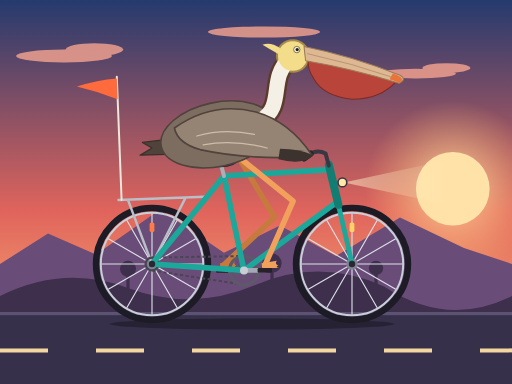
t = 0.00 s
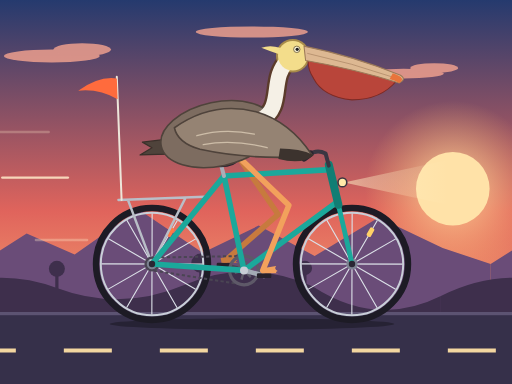
t = 1.67 s
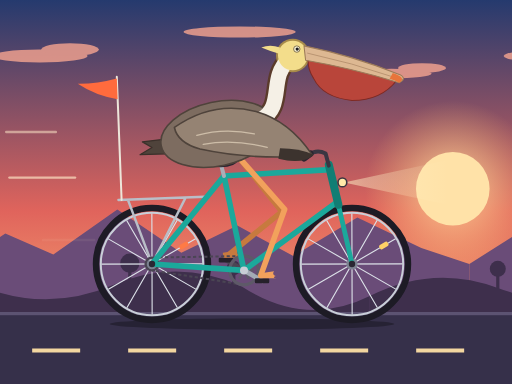
t = 3.33 s
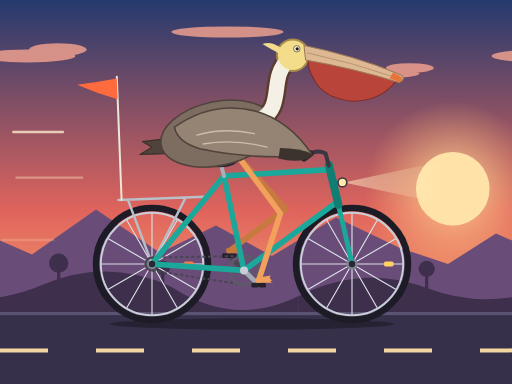
t = 5.00 s
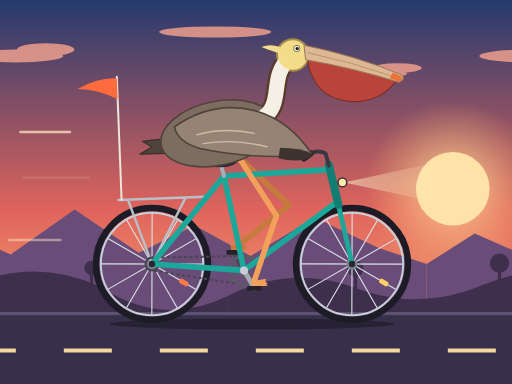
t = 6.67 s
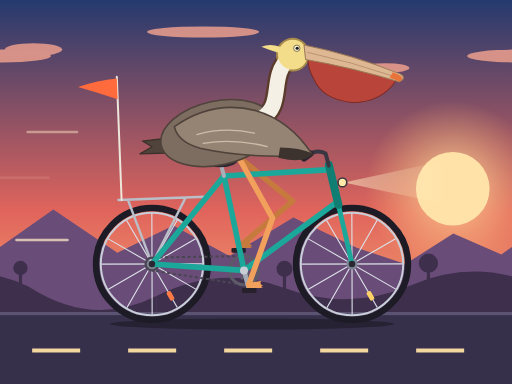
t = 8.33 s

The animated SVG that drew these frames (rendered in a browser with its animation timeline set to each time). Animation: 25 SMIL elements (animate=11,animateMotion=2,animateTransform=12); frames cover the first 8.33 s, repeats indefinitely.

<svg xmlns="http://www.w3.org/2000/svg" xmlns:xlink="http://www.w3.org/1999/xlink" viewBox="0 0 640 480" width="640" height="480">
  <title>A pelican riding a bicycle at sunset (animated)</title>
  <defs>
    <linearGradient id="dusk" x1="0" y1="0" x2="0" y2="1">
      <stop offset="0" stop-color="#253A6E"/>
      <stop offset="0.55" stop-color="#E0645C"/>
      <stop offset="1" stop-color="#FFC27A"/>
    </linearGradient>
    <radialGradient id="halo">
      <stop offset="0" stop-color="#FFE3A6" stop-opacity="0.9"/>
      <stop offset="1" stop-color="#FFB870" stop-opacity="0"/>
    </radialGradient>
    <linearGradient id="beam" x1="0" y1="0" x2="1" y2="0">
      <stop offset="0" stop-color="#FFF4C8" stop-opacity="0.55"/>
      <stop offset="1" stop-color="#FFF4C8" stop-opacity="0"/>
    </linearGradient>
  </defs>

  <!-- sky and setting sun -->
  <rect width="640" height="480" fill="url(#dusk)"/>
  <circle cx="566" cy="236" r="110" fill="url(#halo)"/>
  <circle cx="566" cy="236" r="46" fill="#FFE2A8"/>

  <!-- drifting clouds -->
  <g>
    <g id="cl" fill="#F7A590" opacity="0.8">
      <ellipse cx="80" cy="70" rx="60" ry="8"/>
      <ellipse cx="118" cy="62" rx="36" ry="8"/>
      <ellipse cx="330" cy="40" rx="70" ry="7"/>
      <ellipse cx="520" cy="92" rx="50" ry="6"/>
      <ellipse cx="558" cy="85" rx="30" ry="6"/>
    </g>
    <use xlink:href="#cl" x="640"/>
    <animateTransform attributeName="transform" type="translate" from="0 0" to="-640 0" dur="70s" repeatCount="indefinite"/>
  </g>

  <!-- far mountains -->
  <g>
    <path id="mt" d="M0 330L60 292L120 318L200 262L280 316L350 282L420 320L500 272L580 310L640 330V400H0Z" fill="#6A4C78"/>
    <use xlink:href="#mt" x="640"/>
    <animateTransform attributeName="transform" type="translate" from="0 0" to="-640 0" dur="40s" repeatCount="indefinite"/>
  </g>

  <!-- near hills with trees -->
  <g>
    <g id="hl" fill="#3E2F4C">
      <rect x="158" y="340" width="4" height="24"/>
      <circle cx="160" cy="336" r="10"/>
      <rect x="338" y="334" width="4" height="24"/>
      <circle cx="340" cy="329" r="12"/>
      <rect x="468" y="340" width="4" height="22"/>
      <circle cx="470" cy="335" r="9"/>
      <path d="M0 370Q80 330 160 360Q240 390 320 356Q400 322 480 358Q560 410 640 370V400H0Z"/>
    </g>
    <use xlink:href="#hl" x="640"/>
    <animateTransform attributeName="transform" type="translate" from="0 0" to="-640 0" dur="12s" repeatCount="indefinite"/>
  </g>

  <!-- road -->
  <rect y="392" width="640" height="88" fill="#36304A"/>
  <rect y="390" width="640" height="4" fill="#5C5372"/>
  <line x1="0" y1="438" x2="640" y2="438" stroke="#F3D6A0" stroke-width="5" stroke-dasharray="60 60">
    <animate attributeName="stroke-dashoffset" from="0" to="120" dur="0.2s" repeatCount="indefinite"/>
  </line>
  <ellipse cx="315" cy="405" rx="178" ry="7" fill="#000000" opacity="0.3"/>

  <!-- speed lines -->
  <g stroke="#FFE9C9" stroke-width="3" stroke-linecap="round">
    <line x1="30" y1="165" x2="92" y2="165" opacity="0">
      <animate attributeName="opacity" values="0;0.9;0" dur="0.9s" repeatCount="indefinite"/>
      <animateTransform attributeName="transform" type="translate" from="20 0" to="-40 0" dur="0.9s" repeatCount="indefinite"/>
    </line>
    <line x1="14" y1="222" x2="96" y2="222" opacity="0">
      <animate attributeName="opacity" values="0;0.9;0" dur="0.9s" begin="0.3s" repeatCount="indefinite"/>
      <animateTransform attributeName="transform" type="translate" from="20 0" to="-40 0" dur="0.9s" begin="0.3s" repeatCount="indefinite"/>
    </line>
    <line x1="36" y1="300" x2="100" y2="300" opacity="0">
      <animate attributeName="opacity" values="0;0.9;0" dur="0.9s" begin="0.6s" repeatCount="indefinite"/>
      <animateTransform attributeName="transform" type="translate" from="20 0" to="-40 0" dur="0.9s" begin="0.6s" repeatCount="indefinite"/>
    </line>
  </g>

  <!-- rear wheel -->
  <g transform="translate(190 330)">
    <circle r="70" fill="none" stroke="#1D1B25" stroke-width="8"/>
    <circle r="64" fill="none" stroke="#C9CFD8" stroke-width="2.5"/>
    <g>
      <path d="M-63 0H63M0-63V63M-54.6-31.5L54.6 31.5M-31.5-54.6L31.5 54.6M-54.6 31.5L54.6-31.5M-31.5 54.6L31.5-54.6" stroke="#DCE1E8" stroke-width="1.4"/>
      <rect x="-3" y="-52" width="6" height="12" rx="2" fill="#FF7A45"/>
      <animateTransform attributeName="transform" type="rotate" from="0" to="360" dur="0.8s" repeatCount="indefinite"/>
    </g>
    <circle r="7" fill="#7C8391"/>
    <circle r="2.5" fill="#2A2733"/>
  </g>

  <!-- front wheel -->
  <g transform="translate(440 330)">
    <circle r="70" fill="none" stroke="#1D1B25" stroke-width="8"/>
    <circle r="64" fill="none" stroke="#C9CFD8" stroke-width="2.5"/>
    <g>
      <path d="M-63 0H63M0-63V63M-54.6-31.5L54.6 31.5M-31.5-54.6L31.5 54.6M-54.6 31.5L54.6-31.5M-31.5 54.6L31.5-54.6" stroke="#DCE1E8" stroke-width="1.4"/>
      <rect x="-3" y="-52" width="6" height="12" rx="2" fill="#FFD166"/>
      <animateTransform attributeName="transform" type="rotate" from="0" to="360" dur="0.8s" repeatCount="indefinite"/>
    </g>
    <circle r="7" fill="#7C8391"/>
    <circle r="2.5" fill="#2A2733"/>
  </g>

  <!-- rear rack with fluttering safety flag -->
  <path d="M148 250L256 246M160 250L190 330M232 247L190 330" fill="none" stroke="#B9BEC7" stroke-width="3" stroke-linecap="round"/>
  <line x1="152" y1="250" x2="146" y2="96" stroke="#EDE6DA" stroke-width="2.5" stroke-linecap="round"/>
  <path d="M146 98Q122 100 96 108Q122 114 147 124Z" fill="#FF6B3D">
    <animate attributeName="d" values="M146 98Q122 100 96 108Q122 114 147 124Z;M146 98Q120 108 97 102Q118 122 147 124Z;M146 98Q124 94 98 114Q124 110 147 124Z;M146 98Q122 100 96 108Q122 114 147 124Z" dur="0.45s" repeatCount="indefinite"/>
  </path>

  <!-- far crank arm, far leg, far pedal and foot -->
  <g transform="translate(305 338)">
    <g>
      <line x1="0" y1="0" x2="-26" y2="0" stroke="#4B4654" stroke-width="6" stroke-linecap="round"/>
      <animateTransform attributeName="transform" type="rotate" from="0" to="360" dur="1.6s" repeatCount="indefinite"/>
    </g>
  </g>
  <path d="M298 196L343 271.6L279 332" fill="none" stroke="#C77A3E" stroke-width="7" stroke-linecap="round" stroke-linejoin="round">
    <animate attributeName="d" dur="1.6s" repeatCount="indefinite" values="M298 196L343 271.6L279 332;M298 196L357.2 261.1L286.6 313.6;M298 196L370 246.6L305 306;M298 196L373.5 241.3L323.4 313.6;M298 196L366.4 251.4L331 332;M298 196L350.5 266.7L323.4 350.4;M298 196L335.7 275.5L305 358;M298 196L334.1 276.3L286.6 350.4;M298 196L343 271.6L279 332"/>
  </path>
  <g transform="translate(279 338)">
    <rect x="-9" y="-3" width="18" height="6" rx="1.5" fill="#26212B"/>
    <path d="M-4-9L15-12Q12-8 17-6Q12-4 18-3L-3-3Z" fill="#C77A3E"/>
    <animateMotion dur="1.6s" repeatCount="indefinite" path="M0 0A26 26 0 1 1 52 0A26 26 0 1 1 0 0"/>
  </g>

  <!-- chain, cog, chainring -->
  <circle cx="190" cy="330" r="8" fill="none" stroke="#4A4553" stroke-width="3"/>
  <path d="M190 322L305 320M305 356L190 338" fill="none" stroke="#4A4553" stroke-width="2.5" stroke-dasharray="4 3">
    <animate attributeName="stroke-dashoffset" from="0" to="-7" dur="0.1s" repeatCount="indefinite"/>
  </path>
  <g transform="translate(305 338)">
    <g>
      <circle r="18" fill="none" stroke="#5E5968" stroke-width="4"/>
      <path d="M0-12V12M-10.4-6L10.4 6M-10.4 6L10.4-6" stroke="#5E5968" stroke-width="3"/>
      <animateTransform attributeName="transform" type="rotate" from="0" to="360" dur="1.6s" repeatCount="indefinite"/>
    </g>
  </g>

  <!-- frame -->
  <g fill="none" stroke="#1BA89B" stroke-width="7" stroke-linecap="round" stroke-linejoin="round">
    <path d="M190 330L305 338L280 220Z"/>
    <path d="M280 220L412 212M422 252L305 338"/>
    <path d="M422 252Q432 294 440 330" stroke-width="6"/>
  </g>
  <line x1="411" y1="206" x2="423" y2="256" stroke="#117E74" stroke-width="10" stroke-linecap="round"/>
  <circle cx="190" cy="330" r="4" fill="#2A2733"/>
  <circle cx="440" cy="330" r="4" fill="#2A2733"/>

  <!-- saddle, stem, handlebar, headlamp -->
  <line x1="280" y1="220" x2="276" y2="205" stroke="#A9AFB8" stroke-width="5" stroke-linecap="round"/>
  <path d="M252 203Q274 195 298 200Q294 209 276 209Q258 209 252 203Z" fill="#2B2530"/>
  <path d="M411 207L407 192Q396 186 385 194" fill="none" stroke="#3A3642" stroke-width="5" stroke-linecap="round" stroke-linejoin="round"/>
  <line x1="388" y1="192" x2="380" y2="198" stroke="#2B2530" stroke-width="8" stroke-linecap="round"/>
  <path d="M430 228L560 200V256Z" fill="url(#beam)"/>
  <circle cx="428" cy="228" r="5.5" fill="#FFE9A8" stroke="#3A3642" stroke-width="2"/>

  <!-- near crank arm -->
  <g transform="translate(305 338)">
    <g>
      <line x1="0" y1="0" x2="26" y2="0" stroke="#A3AAB5" stroke-width="6" stroke-linecap="round"/>
      <animateTransform attributeName="transform" type="rotate" from="0" to="360" dur="1.6s" repeatCount="indefinite"/>
    </g>
    <circle r="5" fill="#C9CED6"/>
  </g>

  <!-- near leg, near pedal and foot -->
  <path d="M298 196L366.4 251.4L331 332" fill="none" stroke="#F2A15C" stroke-width="7" stroke-linecap="round" stroke-linejoin="round">
    <animate attributeName="d" dur="1.6s" repeatCount="indefinite" values="M298 196L366.4 251.4L331 332;M298 196L350.5 266.7L323.4 350.4;M298 196L335.7 275.5L305 358;M298 196L334.1 276.3L286.6 350.4;M298 196L343 271.6L279 332;M298 196L357.2 261.1L286.6 313.6;M298 196L370 246.6L305 306;M298 196L373.5 241.3L323.4 313.6;M298 196L366.4 251.4L331 332"/>
  </path>
  <g transform="translate(331 338)">
    <rect x="-9" y="-3" width="18" height="6" rx="1.5" fill="#26212B"/>
    <path d="M-4-9L15-12Q12-8 17-6Q12-4 18-3L-3-3Z" fill="#F2A15C"/>
    <animateMotion dur="1.6s" repeatCount="indefinite" path="M0 0A26 26 0 1 1 -52 0A26 26 0 1 1 0 0"/>
  </g>

  <!-- brown pelican, bobbing with each pedal stroke -->
  <g>
    <animateTransform attributeName="transform" type="translate" values="0 0;0 -2;0 0" dur="0.8s" repeatCount="indefinite"/>
    <path d="M212 174L178 178L190 185L175 194L208 193Z" fill="#4F433B" stroke="#3A302A" stroke-width="1.5" stroke-linejoin="round"/>
    <path d="M326 150C356 134 336 98 360 76" fill="none" stroke="#5B3B2B" stroke-width="25" stroke-linecap="round"/>
    <circle cx="366" cy="70" r="21" fill="#A88B4A"/>
    <ellipse cx="272" cy="168" rx="72" ry="40" transform="rotate(-12 272 168)" fill="#7D6C60" stroke="#4F433B" stroke-width="2"/>
    <path d="M326 150C356 134 336 98 360 76" fill="none" stroke="#F5F0E6" stroke-width="19" stroke-linecap="round"/>
    <path d="M218 160Q266 126 320 140Q362 152 390 194Q372 205 348 197Q296 197 250 187Q222 179 218 160Z" fill="#958373" stroke="#4F433B" stroke-width="2" stroke-linejoin="round"/>
    <path d="M246 170Q280 160 318 168M254 181Q292 174 334 185" fill="none" stroke="#CDBDA8" stroke-width="1.6" stroke-linecap="round"/>
    <path d="M350 186Q374 186 392 194Q378 207 348 199Z" fill="#3C332E"/>
    <path d="M350 60Q338 52 328 56Q338 62 349 68Z" fill="#F3DD8B">
      <animate attributeName="d" values="M350 60Q338 52 328 56Q338 62 349 68Z;M350 60Q337 58 326 62Q338 66 349 68Z;M350 60Q338 52 328 56Q338 62 349 68Z" dur="0.5s" repeatCount="indefinite"/>
    </path>
    <circle cx="366" cy="70" r="18.5" fill="#F3DD8B"/>
    <path d="M385 76Q440 86 496 101Q476 124 440 124Q404 120 392 98Q385 88 385 76Z" fill="#B9453A" stroke="#7E2A24" stroke-width="1.3">
      <animate attributeName="d" values="M385 76Q440 86 496 101Q476 124 440 124Q404 120 392 98Q385 88 385 76Z;M385 76Q440 86 496 101Q478 131 440 131Q402 127 392 100Q385 88 385 76Z;M385 76Q440 86 496 101Q476 124 440 124Q404 120 392 98Q385 88 385 76Z" dur="0.8s" repeatCount="indefinite"/>
    </path>
    <path d="M380 58Q440 70 500 94Q509 99 499 104Q440 86 382 76Z" fill="#DDB892" stroke="#9C7A58" stroke-width="1.3" stroke-linejoin="round"/>
    <path d="M384 67Q440 79 495 98" fill="none" stroke="#B89370" stroke-width="1.2"/>
    <path d="M491 92Q509 98 499 104Q494 101 487 99Z" fill="#E8743B"/>
    <circle cx="371" cy="62" r="4" fill="#F7F2D2" stroke="#6B5A3A" stroke-width="1"/>
    <circle cx="371.5" cy="62" r="2" fill="#1C1A1F"/>
    <ellipse cx="371" cy="62" rx="5" ry="0" fill="#E9CF72">
      <animate attributeName="ry" values="0;0;5;0" keyTimes="0;0.92;0.96;1" dur="4s" repeatCount="indefinite"/>
    </ellipse>
  </g>
</svg>
